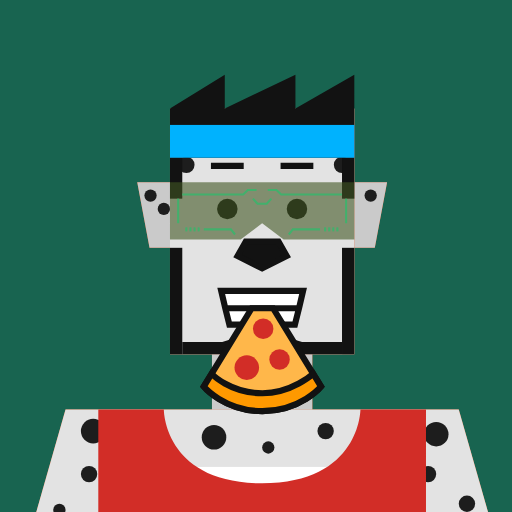
t = 0.00 s
t = 0.55 s: frame unchanged from t = 0.00 s, image omitted
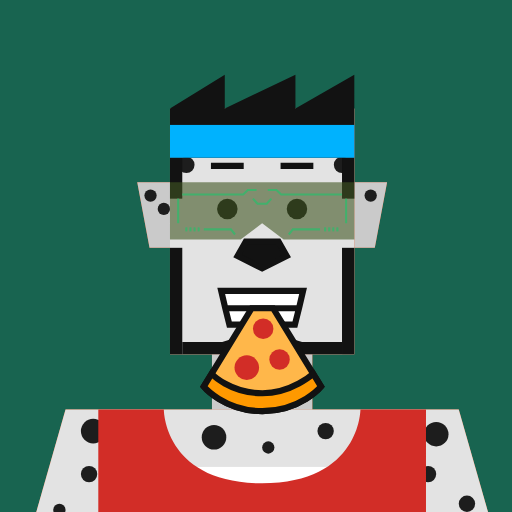
t = 1.30 s
t = 2.10 s: frame unchanged from t = 0.00 s, image omitted
t = 2.50 s: frame unchanged from t = 0.00 s, image omitted
t = 3.33 s: frame unchanged from t = 0.00 s, image omitted

The animated SVG that drew these frames (rendered in a browser with its animation timeline set to each time). Animation: 6 SMIL elements (animate=6); one cycle of 4.00 s, repeats indefinitely.

<svg xmlns="http://www.w3.org/2000/svg" viewBox="0 0 500 500"><g id="layer1"><svg width="512" height="512" viewBox="0 0 512 512" fill="none" xmlns="http://www.w3.org/2000/svg">
<rect width="512" height="512" fill="#186450"/>
<path d="M134 178H167V242H146L134 178Z" fill="#E24713"/>
<path d="M378 178H345V242H366L378 178Z" fill="#E24713"/>
<rect x="207" y="346" width="98" height="54" fill="#E24713"/>
<path d="M64 400H448L480 512H32L64 400Z" fill="#F15824"/>
<rect x="166" y="106" width="180" height="240" fill="#F15824"/>
</svg>
</g><g id="layer2"><svg width="512" height="512" viewBox="0 0 512 512" fill="none" xmlns="http://www.w3.org/2000/svg">
<path d="M134 178H166V242H146L134 178Z" fill="#CACACA"/>
<path d="M378 178H346V242H366L378 178Z" fill="#CACACA"/>
<rect x="207" y="346" width="98" height="54" fill="#CACACA"/>
<path d="M64 400H448L480 512H32L64 400Z" fill="#E3E3E3"/>
<rect x="136" y="456" width="240" height="56" fill="white"/>
<rect x="166" y="106" width="180" height="240" fill="#E3E3E3"/>
<path d="M272 236H240L232 250L256 262L280 250L272 236Z" fill="#121212" stroke="#121212" stroke-width="6"/>
<rect x="79" y="455" width="16" height="16" rx="8" fill="#1D1D1D"/>
<rect x="100" y="484" width="16" height="16" rx="8" fill="#1D1D1D"/>
<rect x="139" y="424" width="16" height="16" rx="8" fill="#1D1D1D"/>
<rect x="215" y="351" width="16" height="16" rx="8" fill="#1D1D1D"/>
<rect x="326" y="153" width="16" height="16" rx="8" fill="#1D1D1D"/>
<rect x="174" y="153" width="16" height="16" rx="8" fill="#1D1D1D"/>
<rect x="277" y="113" width="16" height="16" rx="8" fill="#1D1D1D"/>
<rect x="310" y="413" width="16" height="16" rx="8" fill="#1D1D1D"/>
<rect x="410" y="455" width="16" height="16" rx="8" fill="#1D1D1D"/>
<rect x="448" y="484" width="16" height="16" rx="8" fill="#1D1D1D"/>
<rect x="79" y="409" width="24" height="24" rx="12" fill="#1D1D1D"/>
<rect x="414" y="412" width="24" height="24" rx="12" fill="#1D1D1D"/>
<rect x="197" y="415" width="24" height="24" rx="12" fill="#1D1D1D"/>
<rect x="232" y="369" width="24" height="24" rx="12" fill="#1D1D1D"/>
<rect x="174" y="115" width="24" height="24" rx="12" fill="#1D1D1D"/>
<rect x="285" y="378" width="12" height="12" rx="6" fill="#1D1D1D"/>
<rect x="326" y="115" width="12" height="12" rx="6" fill="#1D1D1D"/>
<rect x="231" y="115" width="12" height="12" rx="6" fill="#1D1D1D"/>
<rect x="141" y="185" width="12" height="12" rx="6" fill="#1D1D1D"/>
<rect x="154" y="198" width="12" height="12" rx="6" fill="#1D1D1D"/>
<rect x="356" y="185" width="12" height="12" rx="6" fill="#1D1D1D"/>
<rect x="256" y="431" width="12" height="12" rx="6" fill="#1D1D1D"/>
<rect x="390" y="488" width="12" height="12" rx="6" fill="#1D1D1D"/>
<rect x="364" y="431" width="12" height="12" rx="6" fill="#1D1D1D"/>
<rect x="52" y="492" width="12" height="12" rx="6" fill="#1D1D1D"/>
</svg>
</g><g id="layer3"><svg width="512" height="512" viewBox="0 0 512 512" fill="none" xmlns="http://www.w3.org/2000/svg">
<path d="M166 106L219.5 73V106L288.5 73V106L346 73V106V154L166 154V106Z" fill="#121212"/>
<rect x="166" y="154" width="12" height="40" fill="#121212"/>
<rect x="334" y="154" width="12" height="40" fill="#121212"/>
<rect x="166" y="122" width="180" height="32" fill="#00B2FE"/>
</svg>
</g><g id="layer4"><svg width="512" height="512" viewBox="0 0 512 512" fill="none" xmlns="http://www.w3.org/2000/svg">
<path d="M96 400H160C160 400 160 472 256 472C352 472 352 400 352 400H416V512H96L96 400Z" fill="#D22D27"/>
</svg>
</g><g id="layer5"><svg width="512" height="512" viewBox="0 0 512 512" fill="none" xmlns="http://www.w3.org/2000/svg">
<rect x="166" y="242" width="12" height="104" fill="#121212"/>
<rect x="334" y="242" width="12" height="104" fill="#121212"/>
<path d="M178 334H217L256 322L295 334H334V346H178V334Z" fill="#121212"/>
</svg>
</g><g id="layer6"><svg width="512" height="512" viewBox="0 0 512 512" fill="none" xmlns="http://www.w3.org/2000/svg">
<path d="M216 284H296L292 301L288 317H224L220 301L216 284Z" fill="white"/>
<path d="M220 301L224 317H288L292 301M220 301L216 284H296L292 301M220 301H292" stroke="#121212" stroke-width="6"/>
<path d="M256.25 401.5C219 401.5 199 377.5 199 377.5L245.841 301H266.659L313.5 377.5C313.5 377.5 293.5 401.5 256.25 401.5Z" fill="#FFB74A" stroke="#121212" stroke-width="6"/>
<path d="M256.25 401.5C219 401.5 199 377.5 199 377.5L206.654 365C206.654 365 224.5 384 256.25 384C285 384 305.846 365 305.846 365L313.5 377.5C313.5 377.5 293.5 401.5 256.25 401.5Z" fill="#FF9900" stroke="#121212" stroke-width="6"/>
<circle cx="241" cy="359" r="12" fill="#D22D27"/>
<circle cx="257" cy="321" r="10" fill="#D22D27"/>
<circle cx="273" cy="351" r="10" fill="#D22D27"/>
</svg>
</g><g id="layer7"><svg width="512" height="512" viewBox="0 0 512 512" fill="none" xmlns="http://www.w3.org/2000/svg">
  <rect x="212" y="194" width="20" height="20" rx="10" fill="#121212">
    <animate attributeName="rx" values="10;10;1;10;10;1;10;10;" keyTimes="0;0.275;0.3;0.325;0.725;0.75;0.775;1" dur="4s" repeatCount="indefinite" />
    <animate attributeName="height" values="20;20;2;20;20;2;20;20" keyTimes="0;0.275;0.3;0.325;0.725;0.75;0.775;1" dur="4s" repeatCount="indefinite" />
    <animate attributeName="y" values="194;194;203;194;194;203;194;194" keyTimes="0;0.275;0.3;0.325;0.725;0.75;0.775;1" dur="4s" repeatCount="indefinite" />
  </rect>
  <rect x="280" y="194" width="20" height="20" rx="10" fill="#121212">
    <animate attributeName="rx" values="10;10;1;10;10;1;10;10" keyTimes="0;0.275;0.3;0.325;0.725;0.75;0.775;1" dur="4s" repeatCount="indefinite" />
    <animate attributeName="height" values="20;20;2;20;20;2;20;20" keyTimes="0;0.275;0.3;0.325;0.725;0.75;0.775;1" dur="4s" repeatCount="indefinite" />
    <animate attributeName="y" values="194;194;203;194;194;203;194;194" keyTimes="0;0.275;0.3;0.325;0.725;0.75;0.775;1" dur="4s" repeatCount="indefinite" />
  </rect>
  <path d="M206 162H238" stroke="#121212" stroke-width="6"/>
  <path d="M274 162H306" stroke="#121212" stroke-width="6"/>
</svg>
</g><g id="layer8"><svg width="512" height="512" viewBox="0 0 512 512" fill="none" xmlns="http://www.w3.org/2000/svg">
<path d="M166 178H346V234H277L256 218L235 234H166V178Z" fill="#425824" fill-opacity="0.6"/>
<path d="M199 224H225.5L229.5 229" stroke="#42B06C" stroke-width="2"/>
<path d="M312.5 224H286L282 229" stroke="#42B06C" stroke-width="2"/>
<path d="M174 194V218" stroke="#42B06C" stroke-width="2"/>
<path d="M182 222V226" stroke="#42B06C" stroke-width="2"/>
<path d="M329.5 222V226" stroke="#42B06C" stroke-width="2"/>
<path d="M186 222V226" stroke="#42B06C" stroke-width="2"/>
<path d="M325.5 222V226" stroke="#42B06C" stroke-width="2"/>
<path d="M190 222V226" stroke="#42B06C" stroke-width="2"/>
<path d="M321.5 222V226" stroke="#42B06C" stroke-width="2"/>
<path d="M194 222V226" stroke="#42B06C" stroke-width="2"/>
<path d="M317.5 222V226" stroke="#42B06C" stroke-width="2"/>
<path d="M338 194V218" stroke="#42B06C" stroke-width="2"/>
<path d="M178 190H237.5L242 185.5H250.5" stroke="#42B06C" stroke-width="2"/>
<path d="M334 190H274.5L270 185.5H261.5" stroke="#42B06C" stroke-width="2"/>
<path d="M247 194L251.5 199H260.5L265 194" stroke="#42B06C" stroke-width="2"/>
</svg>
</g></svg>
